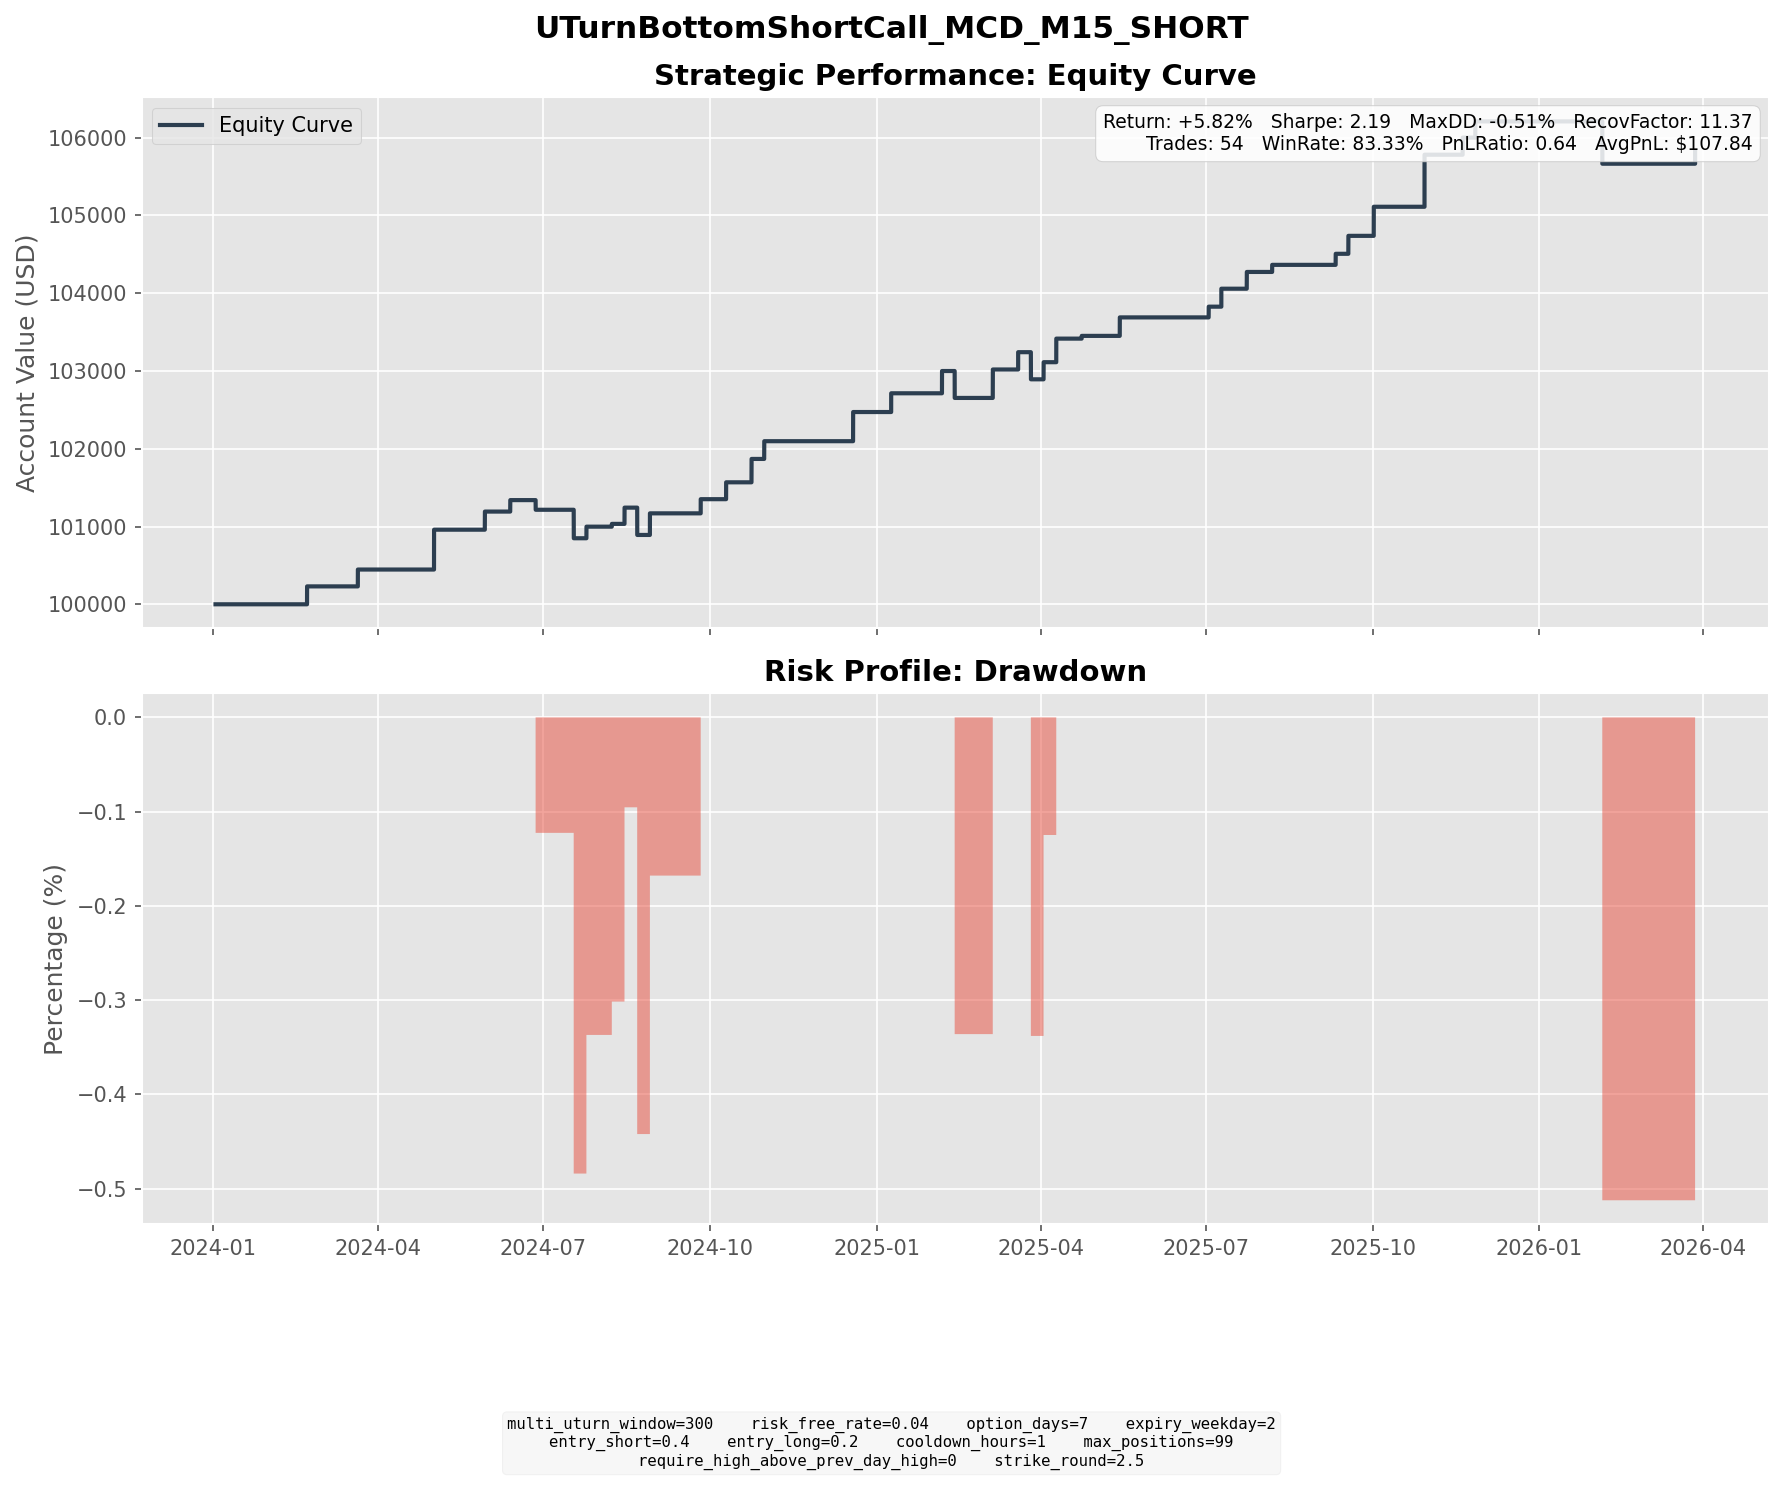

The table this chart was drawn from, first rows:
entry_dt, lock_dt, lock_reason, settlement_dt, close_reason, k1, k2, short_prem, long_prem, net_credit, short_settle, long_settle, final_pnl
2024-02-08 15:45:00, 2024-02-08 15:45:00, direct_entry, 2024-02-21 16:00:00, expiry, 295, 302.5, 3.984, 1.681, 2.303, 0.0000, 0.0000, 2.303
2024-03-12 11:15:00, 2024-03-12 11:15:00, direct_entry, 2024-03-20 16:00:00, expiry, 297.5, 305, 3.231, 1.064, 2.167, 0.0000, 0.0000, 2.167
2024-04-19 15:45:00, 2024-04-19 15:45:00, direct_entry, 2024-05-01 16:00:00, expiry, 275, 282.5, 3.423, 1.273, 2.15, 0.0000, 0.0000, 2.15
2024-04-22 12:30:00, 2024-04-22 12:30:00, direct_entry, 2024-05-01 16:00:00, expiry, 277.5, 282.5, 2.96, 1.421, 1.539, 0.0000, 0.0000, 1.539
2024-04-23 15:45:00, 2024-04-23 15:45:00, direct_entry, 2024-05-01 16:00:00, expiry, 280, 285, 2.611, 1.175, 1.436, 0.0000, 0.0000, 1.436
2024-05-16 13:30:00, 2024-05-16 13:30:00, direct_entry, 2024-05-29 16:00:00, expiry, 277.5, 285, 3.899, 1.57, 2.329, 0.0000, 0.0000, 2.329
2024-05-31 15:00:00, 2024-05-31 15:00:00, direct_entry, 2024-06-12 16:00:00, expiry, 260, 265, 2.956, 1.482, 1.474, 0.0000, 0.0000, 1.474
2024-06-18 09:30:00, 2024-06-18 09:30:00, direct_entry, 2024-06-26 16:00:00, expiry, 255, 260, 2.816, 1.227, 1.588, 2.83, 0.0000, -1.242
2024-07-08 09:30:00, 2024-07-08 09:30:00, direct_entry, 2024-07-17 16:00:00, expiry, 255, 260, 2.364, 1.027, 1.337, 6, 1, -3.663
2024-07-17 10:45:00, 2024-07-17 10:45:00, direct_entry, 2024-07-24 16:00:00, expiry, 262.5, 267.5, 2.536, 1.046, 1.49, 0.0000, 0.0000, 1.49
2024-07-30 15:15:00, 2024-07-30 15:15:00, direct_entry, 2024-08-07 16:00:00, expiry, 267.5, 275, 3.142, 0.9134, 2.229, 1.87, 0.0000, 0.3587
2024-08-02 16:30:00, 2024-08-02 16:30:00, direct_entry, 2024-08-14 16:00:00, expiry, 280, 287.5, 3.338, 1.25, 2.089, 0.0000, 0.0000, 2.089
2024-08-13 09:45:00, 2024-08-13 09:45:00, direct_entry, 2024-08-21 16:00:00, expiry, 272.5, 277.5, 2.706, 1.22, 1.487, 17.21, 12.21, -3.513
2024-08-16 14:00:00, 2024-08-16 14:00:00, direct_entry, 2024-08-28 16:00:00, expiry, 282.5, 290, 3.463, 1.324, 2.139, 4.55, 0.0000, -2.411
2024-08-19 11:15:00, 2024-08-19 11:15:00, direct_entry, 2024-08-28 16:00:00, expiry, 290, 295, 2.755, 1.339, 1.416, 0.0000, 0.0000, 1.416
2024-08-20 11:00:00, 2024-08-20 11:00:00, direct_entry, 2024-08-28 16:00:00, expiry, 292.5, 297.5, 2.735, 1.288, 1.446, 0.0000, 0.0000, 1.446
2024-08-21 13:00:00, 2024-08-21 13:00:00, direct_entry, 2024-08-28 16:00:00, expiry, 290, 297.5, 3.341, 1.014, 2.328, 0.0000, 0.0000, 2.328
2024-09-16 10:00:00, 2024-09-16 10:00:00, direct_entry, 2024-09-25 16:00:00, expiry, 300, 307.5, 3.596, 1.305, 2.291, 0.4700, 0.0000, 1.821
2024-09-27 11:45:00, 2024-09-27 11:45:00, direct_entry, 2024-10-09 16:00:00, expiry, 310, 317.5, 3.738, 1.568, 2.17, 0.0000, 0.0000, 2.17
2024-10-15 09:45:00, 2024-10-15 09:45:00, direct_entry, 2024-10-23 16:00:00, expiry, 315, 320, 3.014, 1.515, 1.499, 0.0000, 0.0000, 1.499
2024-10-15 12:00:00, 2024-10-15 12:00:00, direct_entry, 2024-10-23 16:00:00, expiry, 317.5, 322.5, 3.039, 1.532, 1.507, 0.0000, 0.0000, 1.507
2024-10-21 08:00:00, 2024-10-21 08:00:00, direct_entry, 2024-10-30 16:00:00, expiry, 320, 327.5, 3.725, 1.444, 2.281, 0.0000, 0.0000, 2.281
2024-12-06 10:30:00, 2024-12-06 10:30:00, direct_entry, 2024-12-18 16:00:00, expiry, 305, 312.5, 3.895, 1.635, 2.26, 0.0000, 0.0000, 2.26
2024-12-10 15:30:00, 2024-12-10 15:30:00, direct_entry, 2024-12-18 16:00:00, expiry, 305, 310, 2.898, 1.407, 1.491, 0.0000, 0.0000, 1.491
2024-12-26 12:15:00, 2024-12-26 12:15:00, direct_entry, 2025-01-08 16:00:00, expiry, 297.5, 305, 4.256, 1.845, 2.411, 0.0000, 0.0000, 2.411
2025-01-27 09:15:00, 2025-01-27 09:15:00, direct_entry, 2025-02-05 16:00:00, expiry, 290, 295, 2.733, 1.329, 1.403, 0.0000, 0.0000, 1.403
2025-01-27 15:00:00, 2025-01-27 15:00:00, direct_entry, 2025-02-05 16:00:00, expiry, 295, 300, 2.878, 1.418, 1.46, 0.0000, 0.0000, 1.46
2025-02-04 10:15:00, 2025-02-04 10:15:00, direct_entry, 2025-02-12 16:00:00, expiry, 292.5, 297.5, 2.958, 1.419, 1.539, 14.29, 9.29, -3.461
2025-02-25 12:30:00, 2025-02-25 12:30:00, direct_entry, 2025-03-05 16:00:00, expiry, 312.5, 320, 3.435, 1.203, 2.232, 0.0000, 0.0000, 2.232
2025-02-25 13:45:00, 2025-02-25 13:45:00, direct_entry, 2025-03-05 16:00:00, expiry, 315, 320, 2.811, 1.385, 1.426, 0.0000, 0.0000, 1.426
2025-03-07 13:15:00, 2025-03-07 13:15:00, direct_entry, 2025-03-19 16:00:00, expiry, 325, 332.5, 3.969, 1.742, 2.226, 0.0000, 0.0000, 2.226
2025-03-17 15:45:00, 2025-03-17 15:45:00, direct_entry, 2025-03-26 16:00:00, expiry, 307.5, 312.5, 3.087, 1.577, 1.511, 6.08, 1.08, -3.489
2025-03-20 11:00:00, 2025-03-20 11:00:00, direct_entry, 2025-04-02 16:00:00, expiry, 312.5, 320, 3.927, 1.726, 2.201, 0.0000, 0.0000, 2.201
2025-03-27 09:30:00, 2025-03-27 09:30:00, direct_entry, 2025-04-09 16:00:00, expiry, 317.5, 327.5, 4.633, 1.602, 3.031, 0.0000, 0.0000, 3.031
2025-04-11 16:00:00, 2025-04-11 16:00:00, direct_entry, 2025-04-23 16:00:00, expiry, 312.5, 322.5, 4.284, 1.355, 2.929, 5.98, 0.0000, -3.051
2025-04-14 10:15:00, 2025-04-14 10:15:00, direct_entry, 2025-04-23 16:00:00, expiry, 317.5, 325, 3.257, 1.202, 2.055, 0.9800, 0.0000, 1.075
2025-04-14 14:45:00, 2025-04-14 14:45:00, direct_entry, 2025-04-23 16:00:00, expiry, 320, 327.5, 3.785, 1.456, 2.329, 0.0000, 0.0000, 2.329
2025-05-07 13:45:00, 2025-05-07 13:45:00, direct_entry, 2025-05-14 16:00:00, expiry, 320, 327.5, 3.609, 1.232, 2.377, 0.0000, 0.0000, 2.377
2025-06-24 14:15:00, 2025-06-24 14:15:00, direct_entry, 2025-07-02 16:00:00, expiry, 295, 300, 2.579, 1.2, 1.379, 0.0000, 0.0000, 1.379
2025-07-01 09:45:00, 2025-07-01 09:45:00, direct_entry, 2025-07-09 16:00:00, expiry, 295, 302.5, 3.481, 1.171, 2.31, 0.0000, 0.0000, 2.31
2025-07-11 10:45:00, 2025-07-11 10:45:00, direct_entry, 2025-07-23 16:00:00, expiry, 305, 312.5, 3.674, 1.519, 2.155, 0.0000, 0.0000, 2.155
2025-07-30 12:00:00, 2025-07-30 12:00:00, direct_entry, 2025-08-06 16:00:00, expiry, 305, 312.5, 3.286, 1.044, 2.242, 2.67, 0.0000, -0.4283
2025-07-30 14:30:00, 2025-07-30 14:30:00, direct_entry, 2025-08-06 16:00:00, expiry, 307.5, 312.5, 2.834, 1.324, 1.51, 0.1700, 0.0000, 1.34
2025-09-03 14:00:00, 2025-09-03 14:00:00, direct_entry, 2025-09-10 16:00:00, expiry, 320, 325, 2.703, 1.281, 1.422, 0.0000, 0.0000, 1.422
2025-09-04 12:15:00, 2025-09-04 12:15:00, direct_entry, 2025-09-17 16:00:00, expiry, 322.5, 330, 4.248, 1.939, 2.309, 0.0000, 0.0000, 2.309
2025-09-24 11:45:00, 2025-09-24 11:45:00, direct_entry, 2025-10-01 16:00:00, expiry, 307.5, 312.5, 2.961, 1.404, 1.557, 0.0000, 0.0000, 1.557
2025-09-24 13:15:00, 2025-09-24 13:15:00, direct_entry, 2025-10-01 16:00:00, expiry, 307.5, 315, 3.189, 1.007, 2.182, 0.0000, 0.0000, 2.182
2025-10-16 11:15:00, 2025-10-16 11:15:00, direct_entry, 2025-10-29 16:00:00, expiry, 310, 317.5, 4.12, 1.822, 2.298, 0.0000, 0.0000, 2.298
2025-10-20 15:45:00, 2025-10-20 15:45:00, direct_entry, 2025-10-29 16:00:00, expiry, 310, 317.5, 3.65, 1.352, 2.298, 0.0000, 0.0000, 2.298
2025-10-21 08:00:00, 2025-10-21 08:00:00, direct_entry, 2025-10-29 16:00:00, expiry, 310, 317.5, 3.192, 1.096, 2.097, 0.0000, 0.0000, 2.097
2025-11-12 12:30:00, 2025-11-12 12:30:00, direct_entry, 2025-11-19 16:00:00, expiry, 310, 317.5, 3.236, 1.037, 2.199, 0.0000, 0.0000, 2.199
2025-11-14 09:30:00, 2025-11-14 09:30:00, direct_entry, 2025-11-26 16:00:00, expiry, 312.5, 320, 3.591, 1.504, 2.087, 0.0000, 0.0000, 2.087
2026-01-26 08:00:00, 2026-01-26 08:00:00, direct_entry, 2026-02-04 16:00:00, expiry, 312.5, 320, 3.243, 1.185, 2.058, 11.28, 3.78, -5.442
2026-03-25 13:45:00, 2026-03-25 13:45:00, direct_entry, 2026-03-27 19:45:00, force_close, 315, 320, 3.039, 1.465, 1.575, 0.0000, 0.0000, 1.575
